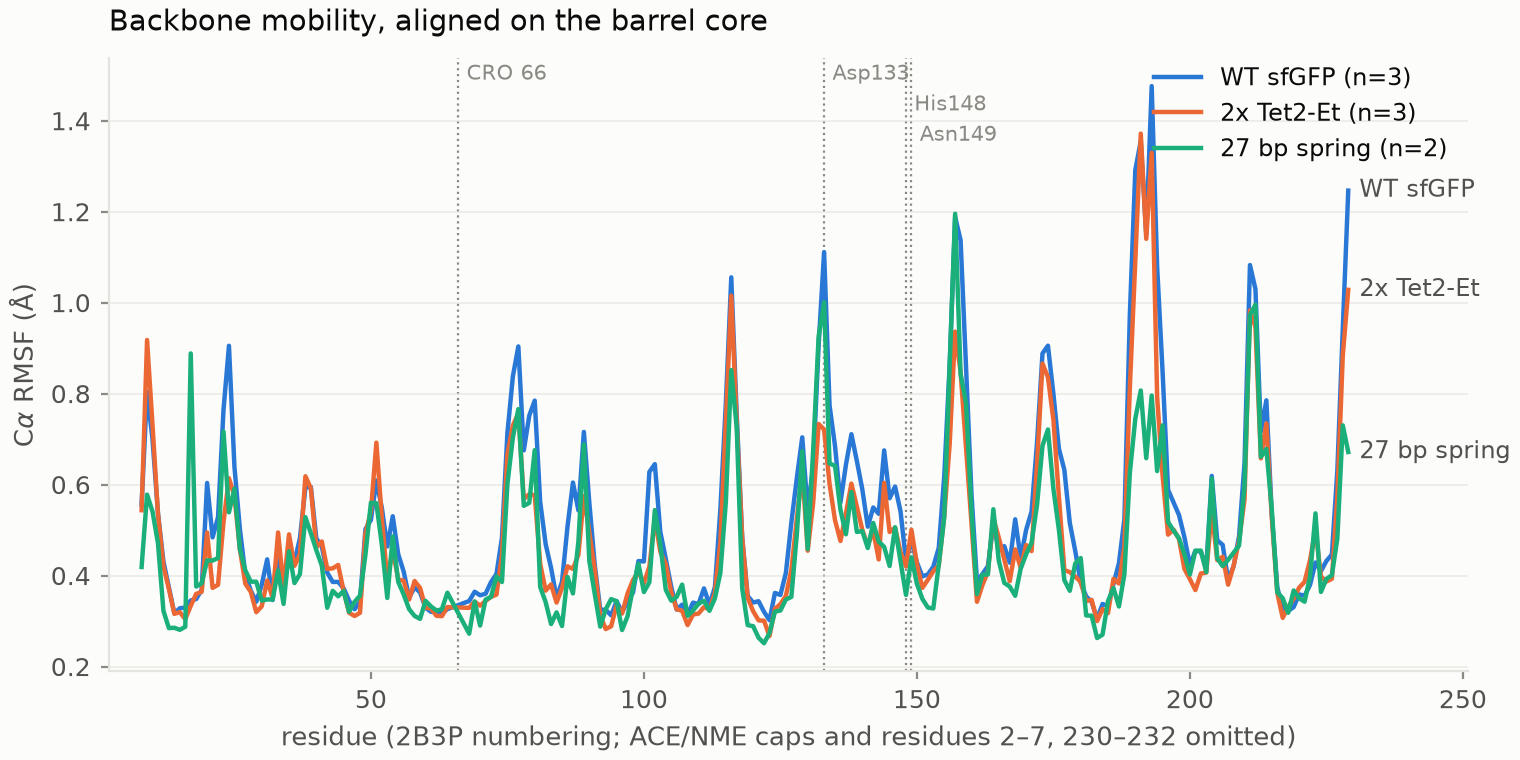

Data behind this chart, as committed beside it:
resnum, S0_wt, S1_tet, S3_spring27
8, 0.5561, 0.5437, 0.4188
9, 0.8039, 0.918, 0.578
10, 0.6991, 0.7306, 0.5409
11, 0.5368, 0.5357, 0.471
12, 0.4308, 0.4198, 0.3224
13, 0.3735, 0.3706, 0.2845
14, 0.3171, 0.3158, 0.2853
15, 0.3282, 0.3197, 0.2807
16, 0.3296, 0.304, 0.2875
17, 0.3452, 0.3336, 0.8883
18, 0.3486, 0.3598, 0.376
19, 0.3685, 0.3641, 0.383
20, 0.6036, 0.4947, 0.4334
21, 0.4839, 0.373, 0.433
22, 0.5285, 0.3798, 0.4385
23, 0.7641, 0.5174, 0.7167
24, 0.9052, 0.6139, 0.5391
25, 0.6397, 0.5748, 0.5911
26, 0.5024, 0.4575, 0.4581
27, 0.4026, 0.3823, 0.4112
28, 0.3669, 0.3641, 0.3866
29, 0.3425, 0.3195, 0.3866
30, 0.3795, 0.3323, 0.345
31, 0.4356, 0.3892, 0.3475
32, 0.3462, 0.3517, 0.3474
33, 0.4476, 0.4948, 0.4112
34, 0.3874, 0.3733, 0.3376
35, 0.4556, 0.4906, 0.4533
36, 0.4302, 0.4214, 0.3835
37, 0.4821, 0.4468, 0.4032
38, 0.5935, 0.6183, 0.5285
39, 0.5949, 0.5917, 0.4931
40, 0.4818, 0.4619, 0.4559
41, 0.464, 0.475, 0.4219
42, 0.4067, 0.4146, 0.3293
43, 0.386, 0.4159, 0.3664
44, 0.3861, 0.4234, 0.3545
45, 0.3723, 0.366, 0.3661
46, 0.345, 0.3183, 0.3206
47, 0.3259, 0.3111, 0.3422
48, 0.3422, 0.3181, 0.3558
49, 0.5022, 0.4924, 0.4461
50, 0.5223, 0.5414, 0.5603
51, 0.609, 0.6922, 0.5592
52, 0.5489, 0.5262, 0.4677
53, 0.4639, 0.3906, 0.3508
54, 0.5304, 0.4567, 0.4862
55, 0.4469, 0.3919, 0.3865
56, 0.4088, 0.3884, 0.3583
57, 0.3516, 0.3473, 0.3261
58, 0.3743, 0.388, 0.3113
59, 0.363, 0.3729, 0.3047
60, 0.3292, 0.3297, 0.3444
61, 0.3203, 0.3276, 0.3321
62, 0.3205, 0.3115, 0.3232
63, 0.3168, 0.3108, 0.3259
64, 0.3262, 0.3307, 0.3623
68, 0.344, 0.329, 0.2722
69, 0.3644, 0.3426, 0.343
70, 0.3567, 0.334, 0.2901
... 159 more rows
